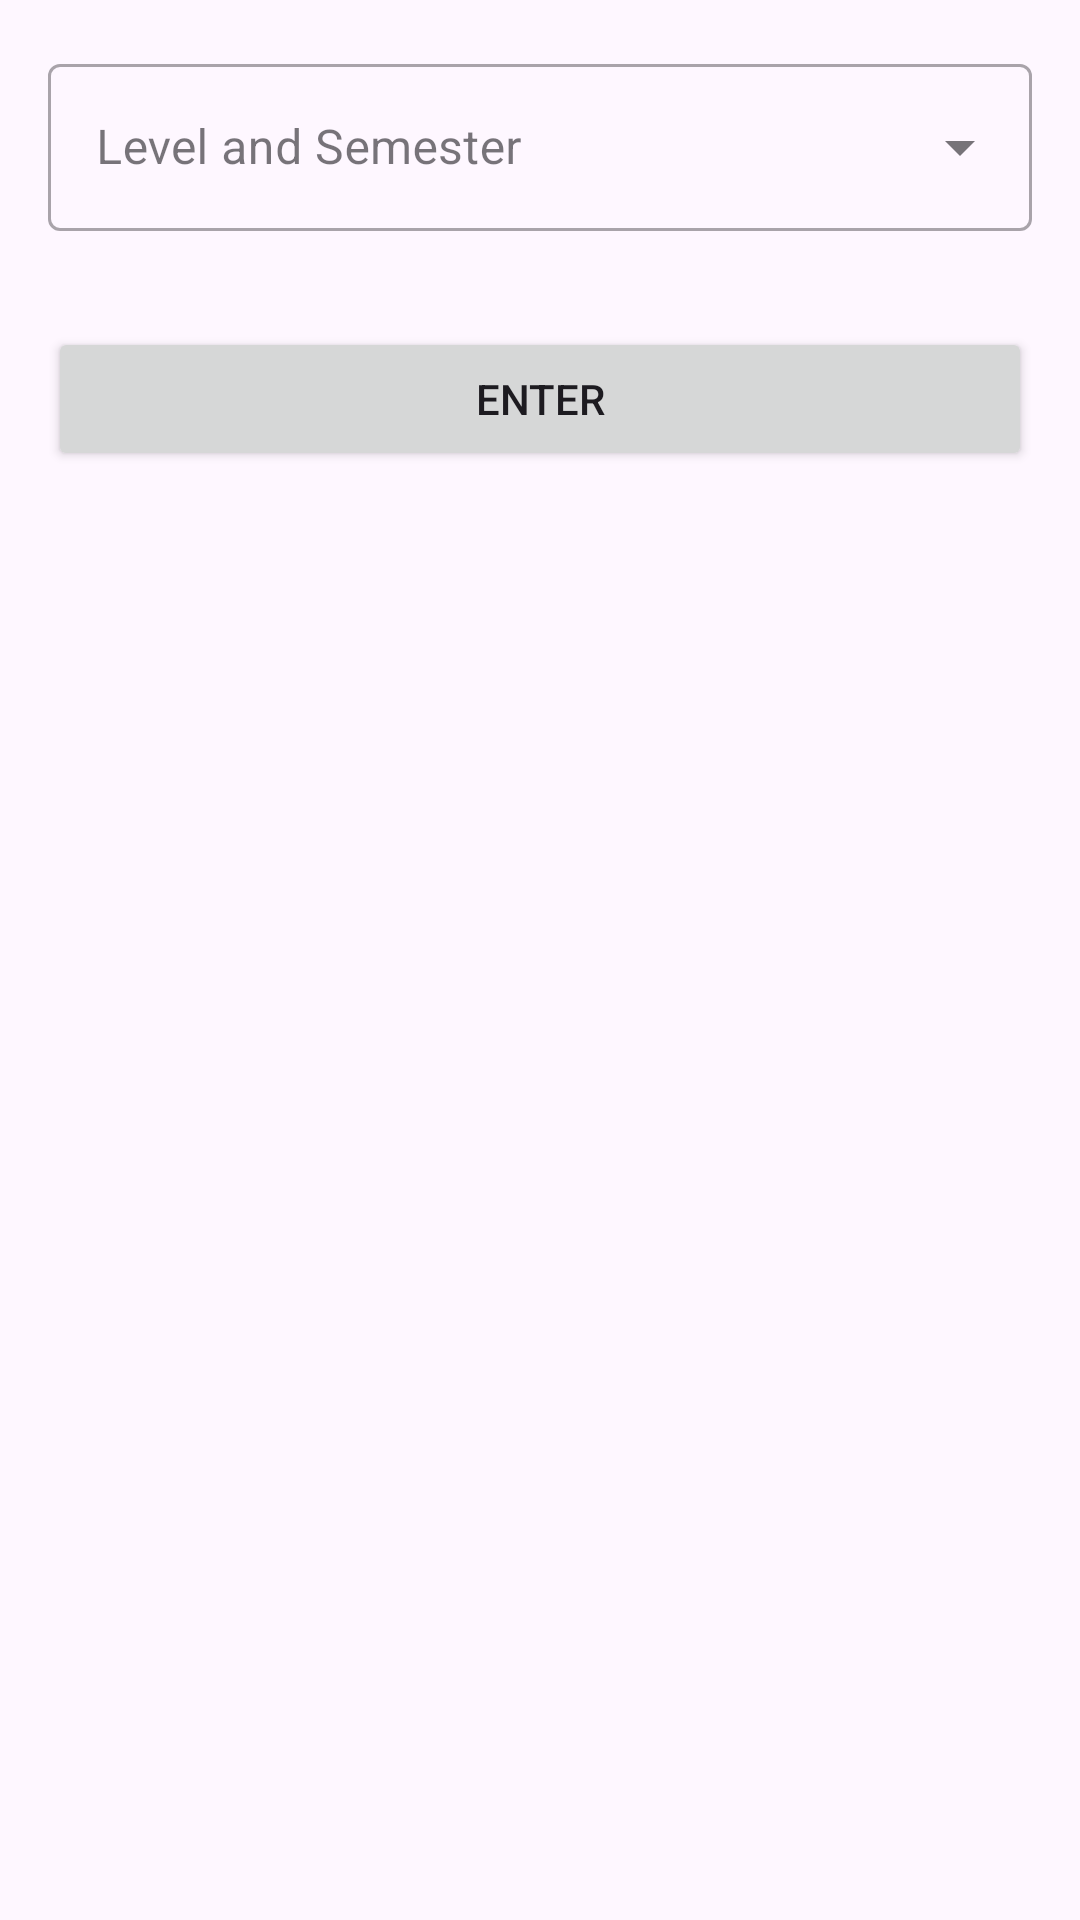

The Android layout XML behind this screen, and the referenced resources:
<!-- AndroidManifest.xml: application theme Theme.CalculateCGPA -->
<!-- res/layout/activity_add_level_and_semester.xml -->
<?xml version="1.0" encoding="utf-8"?>
<layout xmlns:android="http://schemas.android.com/apk/res/android"
    xmlns:app="http://schemas.android.com/apk/res-auto">

    <data>

    </data>

    <ScrollView
        android:layout_width="match_parent"
        android:layout_marginTop="30dp"
        android:layout_height="match_parent">

        <androidx.constraintlayout.widget.ConstraintLayout
            android:layout_width="match_parent"
            android:layout_height="wrap_content"
            android:layout_margin="16dp">

            <com.google.android.material.textfield.TextInputLayout
                android:id="@+id/levelAndSemester"
                style="@style/Widget.MaterialComponents.TextInputLayout.OutlinedBox.ExposedDropdownMenu"
                android:layout_width="0dp"
                android:layout_height="wrap_content"
                android:hint="Level and Semester"
                app:layout_constraintEnd_toEndOf="parent"
                app:layout_constraintStart_toStartOf="parent"
                app:layout_constraintTop_toTopOf="parent">

                <AutoCompleteTextView
                    android:layout_width="match_parent"
                    android:layout_height="match_parent"
                    android:inputType="none"

                    />

            </com.google.android.material.textfield.TextInputLayout>



            
            
            
            
            
            
            
            
            

            
            
            
            
            
            
            
            
            
            
            

            


            <Button
                android:id="@+id/save_action"
                android:layout_width="0dp"
                android:layout_height="wrap_content"
                android:layout_marginTop="32dp"
                android:text="Enter"
                app:layout_constraintEnd_toEndOf="parent"
                app:layout_constraintStart_toStartOf="parent"
                app:layout_constraintTop_toBottomOf="@+id/levelAndSemester" />

        </androidx.constraintlayout.widget.ConstraintLayout>
    </ScrollView>
</layout>
<!-- resources referenced by this layout -->
<resources>
  <style name="Theme.CalculateCGPA" parent="Base.Theme.CalculateCGPA" />
  <style name="Base.Theme.CalculateCGPA" parent="Theme.Material3.DayNight.NoActionBar">
          
          
          <item name="colorOnTertiary">@color/black</item>
      </style>
  <color name="black">#FF000000</color>
</resources>
